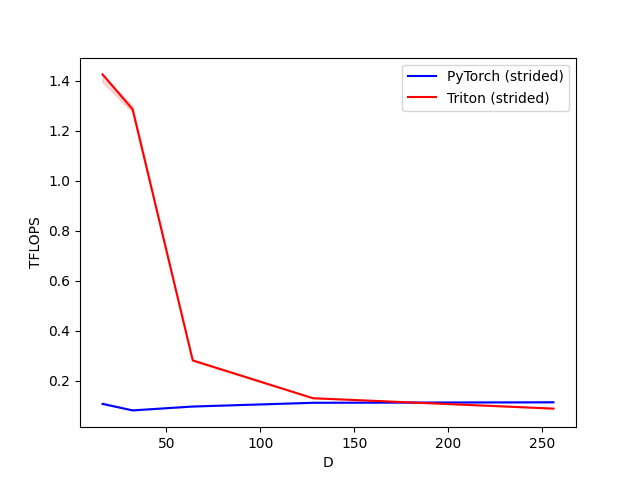

Source data for this figure (header and first rows):
D, PyTorch (strided), Triton (strided)
16, 0.1064, 1.425
32, 0.08056, 1.285
64, 0.09602, 0.2805
128, 0.111, 0.1292
256, 0.113, 0.08771
